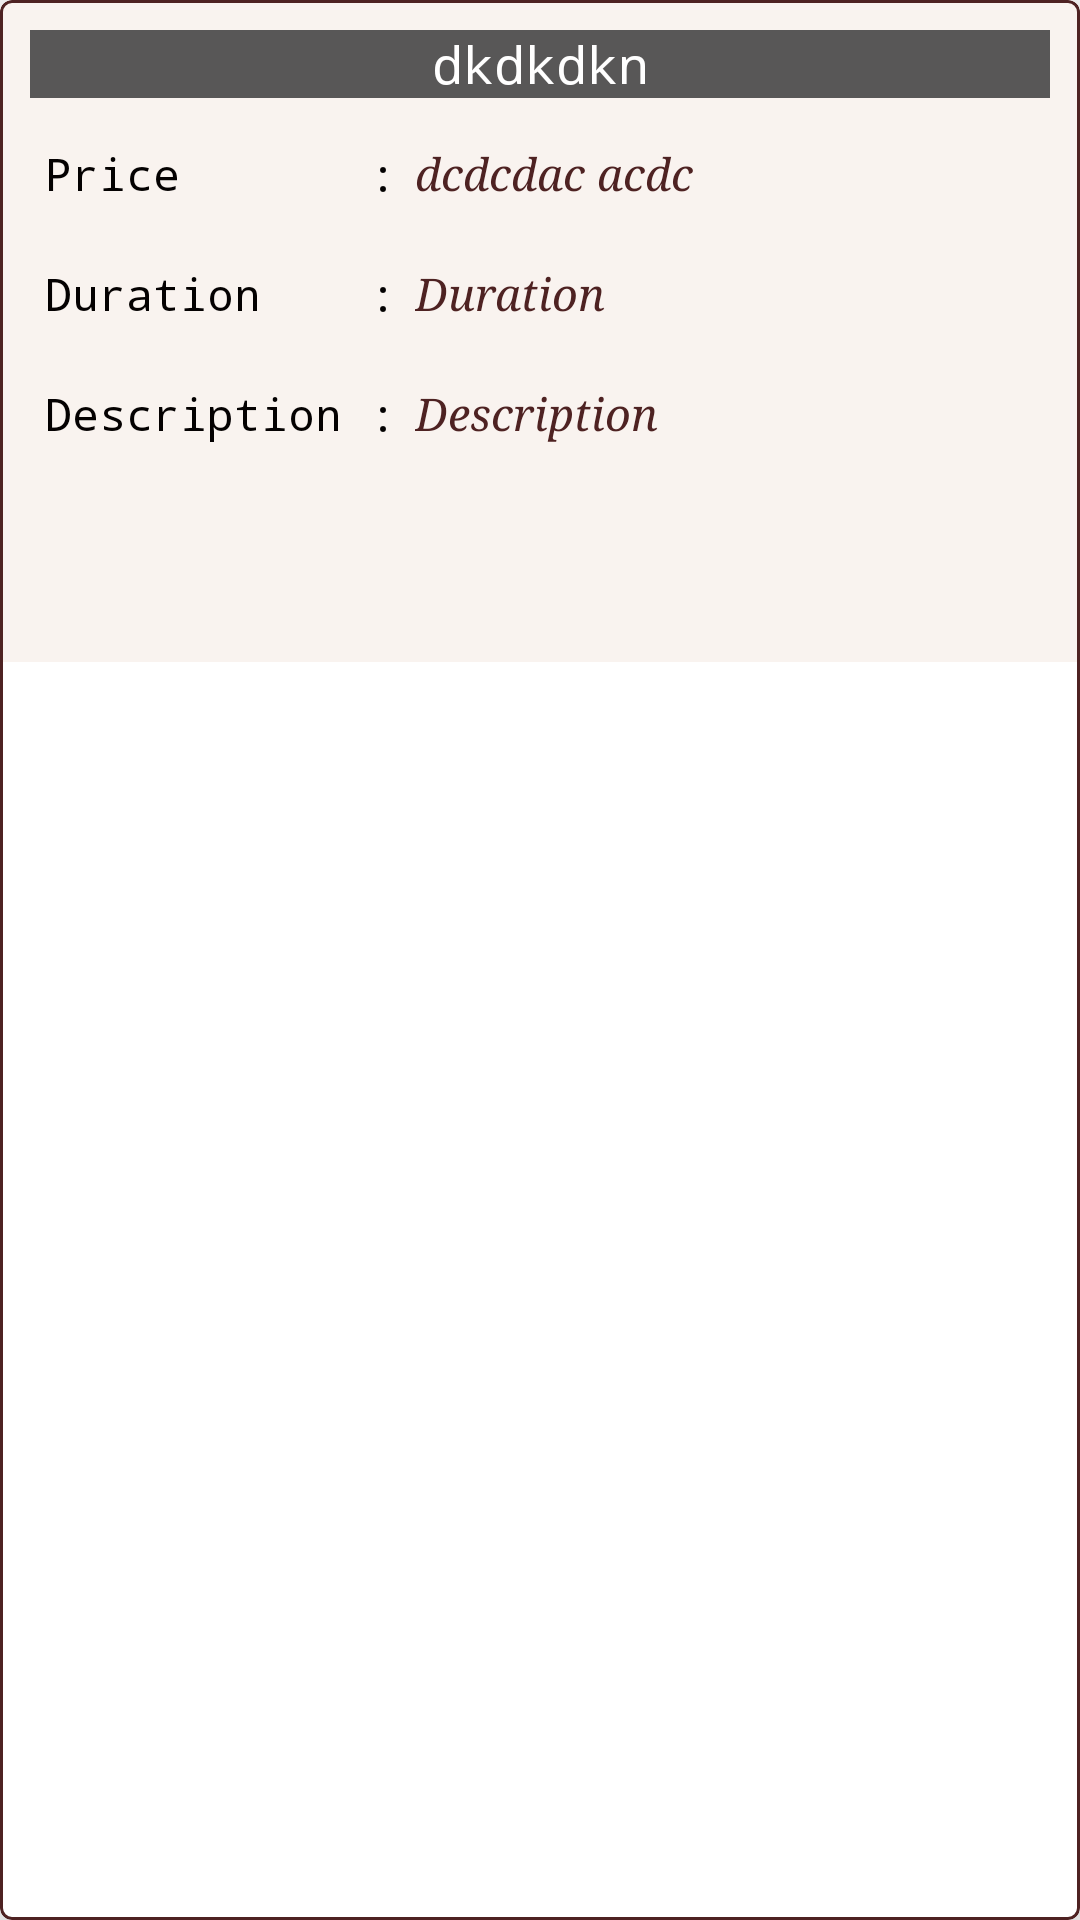

Write the Android layout XML for this screen, with the resource values it uses.
<!-- AndroidManifest.xml: application theme Theme.BarberConnect -->
<!-- res/layout/cardview_service.xml -->
<?xml version="1.0" encoding="utf-8"?>
<com.google.android.material.card.MaterialCardView xmlns:android="http://schemas.android.com/apk/res/android"
    xmlns:app="http://schemas.android.com/apk/res-auto"
    android:layout_width="match_parent"
    android:layout_height="wrap_content"
    android:checkable="true"
    android:clickable="true"
    android:focusable="true"
    android:translationZ="@dimen/cardview_compat_inset_shadow"
    android:layout_marginVertical="10dp"
    android:layout_marginHorizontal="22dp"

    app:cardCornerRadius="4dp"
    app:cardElevation="20dp"
    app:strokeColor="#4E2222"
    android:layout_gravity="center_horizontal"
    app:strokeWidth="1dp">

    <LinearLayout
        android:layout_width="match_parent"
        android:layout_height="wrap_content"
        android:background="#D7F8F1ED"
        android:orientation="vertical"
        android:padding="10dp">

        <TextView
            android:id="@+id/cardview_name"
            android:layout_width="match_parent"
            android:layout_height="wrap_content"
            android:background="#DA3D3D3D"
            android:gravity="center"
            android:text="dkdkdkn"
            android:textColor="@color/white"
            android:textSize="17sp"
            android:layout_marginBottom="5dp"
            android:typeface="monospace" />


        <LinearLayout
            android:layout_width="match_parent"
            android:layout_height="wrap_content"
            android:layout_margin="5dp"

            android:orientation="horizontal">

            <TextView

                android:layout_width="wrap_content"
                android:layout_height="wrap_content"

                android:layout_weight="0"
                android:text="Price       : "
                android:textColor="#040101"
                android:textSize="15sp"
                android:typeface="monospace" />

            <TextView
                android:id="@+id/cardview_price"
                android:layout_width="match_parent"
                android:layout_height="wrap_content"
                android:layout_marginStart="-8dp"
                android:layout_weight="0"
                android:background="@drawable/rectangular_edittext"
                android:padding="5dp"
                android:text="dcdcdac acdc"
                android:textColor="#4E2222"
                android:textSize="15sp"
                android:textStyle="italic"
                android:typeface="serif" />

        </LinearLayout>

        <LinearLayout
            android:layout_width="match_parent"
            android:layout_height="wrap_content"
            android:layout_margin="5dp"
            android:orientation="horizontal">

            <TextView

                android:layout_width="wrap_content"
                android:layout_height="wrap_content"

                android:text="Duration    : "
                android:textColor="#040101"
                android:textSize="15sp"
                android:typeface="monospace" />

            <TextView
                android:id="@+id/cardview_duration"
                android:layout_width="match_parent"
                android:layout_height="wrap_content"
                android:layout_marginStart="-8dp"
                android:background="@drawable/rectangular_edittext"
                android:padding="5dp"
                android:text="Duration"
                android:textColor="#4E2222"
                android:textSize="15sp"
                android:textStyle="italic"
                android:typeface="serif" />

        </LinearLayout>

        <LinearLayout
            android:layout_width="match_parent"
            android:layout_height="wrap_content"
            android:layout_margin="5dp"
            android:orientation="horizontal">

            <TextView

                android:layout_width="wrap_content"
                android:layout_height="wrap_content"
                android:text="Description : "
                android:textColor="#040101"
                android:textSize="15sp"
                android:typeface="monospace" />

            <TextView
                android:id="@+id/cardview_description"
                android:layout_width="match_parent"
                android:layout_height="wrap_content"
                android:layout_marginStart="-8dp"
                android:background="@drawable/rectangular_edittext"
                android:minLines="4"
                android:padding="5dp"
                android:text="Description"
                android:textColor="#4E2222"
                android:textSize="15sp"
                android:textStyle="italic"
                android:typeface="serif" />

        </LinearLayout>

    </LinearLayout>

</com.google.android.material.card.MaterialCardView>
<!-- resources referenced by this layout -->
<resources>
  <style name="Theme.BarberConnect" parent="Theme.MaterialComponents.DayNight.DarkActionBar">
          
          <item name="colorPrimary">#3D3D3D</item>
          <item name="colorPrimaryVariant">#393838</item>
          <item name="colorOnPrimary">@color/white</item>
          
          <item name="colorSecondary">@color/teal_200</item>
          <item name="colorSecondaryVariant">@color/teal_700</item>
          <item name="colorOnSecondary">@color/black</item>
          
          <item name="android:statusBarColor" tools:targetApi="l">?attr/colorPrimaryVariant</item>
          
      </style>
  <!-- not gathered from this repository: default colours our renderer supplied (Android Studio template values) -->
  <color name="teal_200">#FF03DAC5</color>
  <color name="teal_700">#FF018786</color>
  <color name="black">#FF000000</color>
  <color name="white">#FFFFFFFF</color>
</resources>
